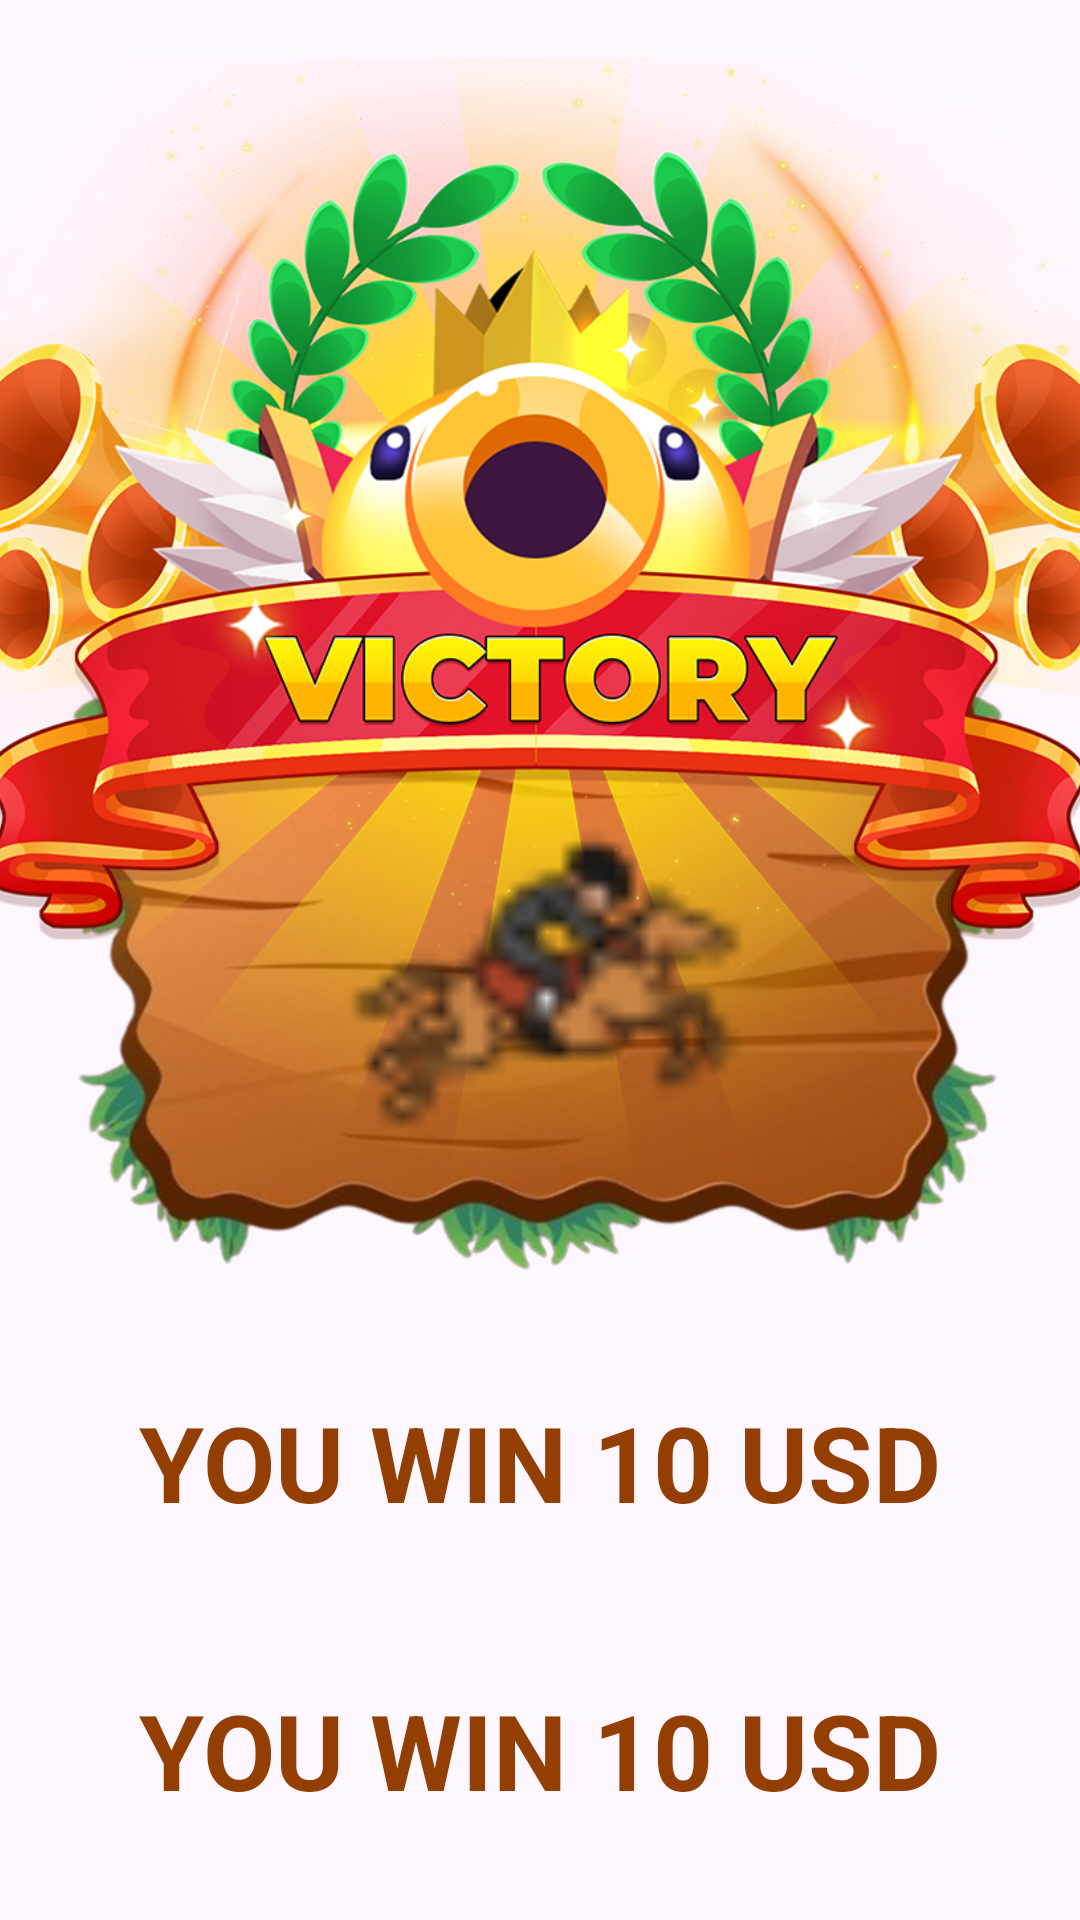

This screen was rendered from an Android layout file. Write that file and the resources it references.
<!-- AndroidManifest.xml: application theme Theme.PRM392MiniProjectRacenimal -->
<!-- res/layout/result_main.xml -->
<?xml version="1.0" encoding="utf-8"?>
<androidx.constraintlayout.widget.ConstraintLayout xmlns:android="http://schemas.android.com/apk/res/android"
    xmlns:app="http://schemas.android.com/apk/res-auto"
    xmlns:tools="http://schemas.android.com/tools"
    android:layout_width="match_parent"
    android:layout_height="match_parent"
    >


    <ImageView
        android:id="@+id/imageView2"
        android:layout_width="1134dp"
        android:layout_height="477dp"
        app:layout_constraintBottom_toBottomOf="parent"
        app:layout_constraintEnd_toEndOf="parent"
        app:layout_constraintHorizontal_bias="0.513"
        app:layout_constraintStart_toStartOf="parent"
        app:layout_constraintTop_toTopOf="parent"
        app:layout_constraintVertical_bias="0.118"
        app:srcCompat="@drawable/bg_result" />

    <ImageView
        android:id="@+id/gifImageView"
        android:layout_width="match_parent"
        android:layout_height="140dp"
        android:layout_marginTop="256dp"
        android:src="@drawable/bao_horse"
        app:layout_constraintEnd_toEndOf="parent"
        app:layout_constraintStart_toStartOf="parent"
        app:layout_constraintTop_toTopOf="parent" />

    <TextView
        android:id="@+id/txtScore"
        android:layout_width="wrap_content"
        android:layout_height="wrap_content"
        android:layout_marginTop="464dp"
        android:text="YOU WIN 10 USD"
        android:textStyle="bold"
        android:textColor="#933E03"
        android:textSize="35dp"
        app:layout_constraintEnd_toEndOf="parent"
        app:layout_constraintStart_toStartOf="parent"
        app:layout_constraintTop_toTopOf="parent" />

    <TextView
        android:id="@+id/txtMoney"
        android:layout_width="wrap_content"
        android:layout_height="wrap_content"
        android:layout_marginTop="560dp"
        android:text="YOU WIN 10 USD"
        android:textStyle="bold"
        android:textColor="#933E03"
        android:textSize="35dp"
        app:layout_constraintEnd_toEndOf="parent"
        app:layout_constraintStart_toStartOf="parent"
        app:layout_constraintTop_toTopOf="parent" />


</androidx.constraintlayout.widget.ConstraintLayout>
<!-- resources referenced by this layout -->
<resources>
  <!-- drawable bao_horse: png bitmap (drawable, 1557 bytes) -->
  <!-- drawable bg_result: png bitmap (drawable, 951237 bytes) -->
  <style name="Theme.PRM392MiniProjectRacenimal" parent="Base.Theme.PRM392MiniProjectRacenimal" />
  <style name="Base.Theme.PRM392MiniProjectRacenimal" parent="Theme.Material3.DayNight.NoActionBar">
          
          
      </style>
</resources>
